Run: headless pygame with SDL's dummy video driver; simulated clock (each Clock.tick advances the game by its frame time, no real sleeping); random seed 0; keys injected as events and as key.get_pressed() state; no mouse input.
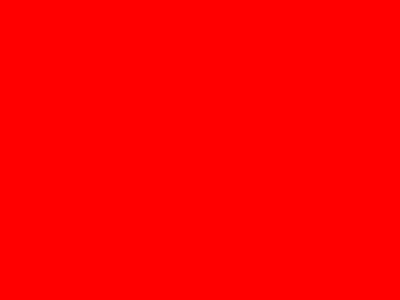
Frame 1 of 4 · flips 1–60 · no input
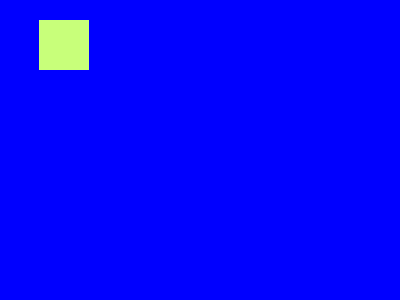
Frame 2 of 4 · flips 61–180 · tapped SPACE, RETURN · held RIGHT (→), D
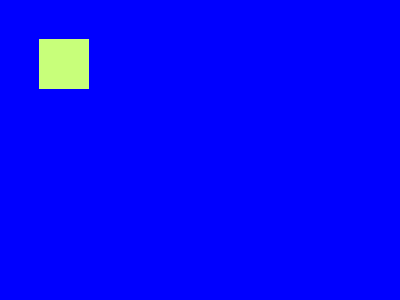
Frame 3 of 4 · flips 181–300 · held DOWN (↓), S
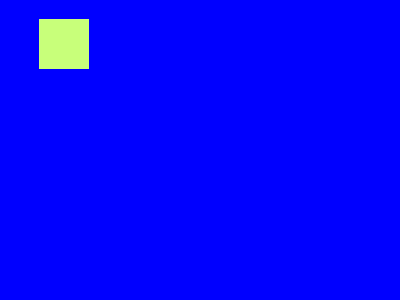
Frame 4 of 4 · flips 301–420 · held LEFT (←), A, UP (↑), W

The pygame program that drew these frames:

# The first half is just boiler-plate stuff...

import pygame

class SceneBase:
    def __init__(self):
        self.next = self
    
    def ProcessInput(self, events, pressed_keys):
        print("uh-oh, you didn't override this in the child class")

    def Update(self, seconds):
        print("uh-oh, you didn't override this in the child class")

    def Render(self, screen):
        print("uh-oh, you didn't override this in the child class")

    def SwitchToScene(self, next_scene):
        self.next = next_scene
    
    def Terminate(self):
        self.SwitchToScene(None)

def run_game(width, height, fps, starting_scene):
    pygame.init()
    screen = pygame.display.set_mode((width, height))
    clock = pygame.time.Clock()
    

    active_scene = starting_scene

    while active_scene != None:
        ms = clock.tick(fps)
        sec = ms / 1000

        pressed_keys = pygame.key.get_pressed()
        
        # Event filtering
        filtered_events = []
        for event in pygame.event.get():
            quit_attempt = False
            if event.type == pygame.QUIT:
                quit_attempt = True
            elif event.type == pygame.KEYDOWN:
                alt_pressed = pressed_keys[pygame.K_LALT] or \
                              pressed_keys[pygame.K_RALT]
                if event.key == pygame.K_ESCAPE:
                    quit_attempt = True
                elif event.key == pygame.K_F4 and alt_pressed:
                    quit_attempt = True
            
            if quit_attempt:
                active_scene.Terminate()
            else:
                filtered_events.append(event)
        
        active_scene.ProcessInput(filtered_events, pressed_keys)
        active_scene.Update(sec)
        active_scene.Render(screen)
        
        active_scene = active_scene.next
        
        pygame.display.flip()
        

# The rest is code where you implement your game using the Scenes model

class TitleScene(SceneBase):
    def __init__(self):
        SceneBase.__init__(self)
    
    def ProcessInput(self, events, pressed_keys):
        for event in events:
            if event.type == pygame.KEYDOWN and event.key == pygame.K_RETURN:
                # Move to the next scene when the user pressed Enter
                self.SwitchToScene(GameScene())
    
    def Update(self, seconds):
        pass
    
    def Render(self, screen):
        # For the sake of brevity, the title scene is a blank red screen
        screen.fill((255, 0, 0))

class Tank:
    def __init__(self, originX, originY, width, height, speed):
        self.originX = originX
        self.originY = originY
        self.width = width
        self.height = height
        self.direction = 3
        #direction 1 - up, 2 - right, 3 - down, 4 - left, 
        self.speed = speed
    
    def ChangeDirection(self, direction):
        self.direction = direction
         
    def UpdateLocation(self, seconds):
        if self.direction == 1:
            self.originY -= self.speed * seconds
        elif self.direction == 2:
            self.originX += self.speed * seconds
        elif self.direction == 3:
            self.originY += self.speed * seconds
        elif self.direction == 4:
            self.originX -= self.speed * seconds   
    
    def GetRectangle(self):
        return (self.originX, self.originY, self.width, self.height)
    


class GameScene(SceneBase):
    def __init__(self):
        SceneBase.__init__(self)
        self.tank = Tank(20, 20, 50, 50, 10)

    def ProcessInput(self, events, pressed_keys):
        if pressed_keys[pygame.K_UP]: 
            self.tank.ChangeDirection(1)
        elif pressed_keys[pygame.K_RIGHT]: 
            self.tank.ChangeDirection(2)
        elif pressed_keys[pygame.K_DOWN]:
            self.tank.ChangeDirection(3)
        elif pressed_keys[pygame.K_LEFT]:
            self.tank.ChangeDirection(4)
        
    def Update(self, seconds):
        self.tank.UpdateLocation(seconds)
    
    def Render(self, screen):
        # The game scene is just a blank blue screen
        screen.fill((0, 0, 255))
        pygame.draw.rect(screen,(200, 255, 122), self.tank.GetRectangle())


run_game(400, 300, 60, TitleScene())
